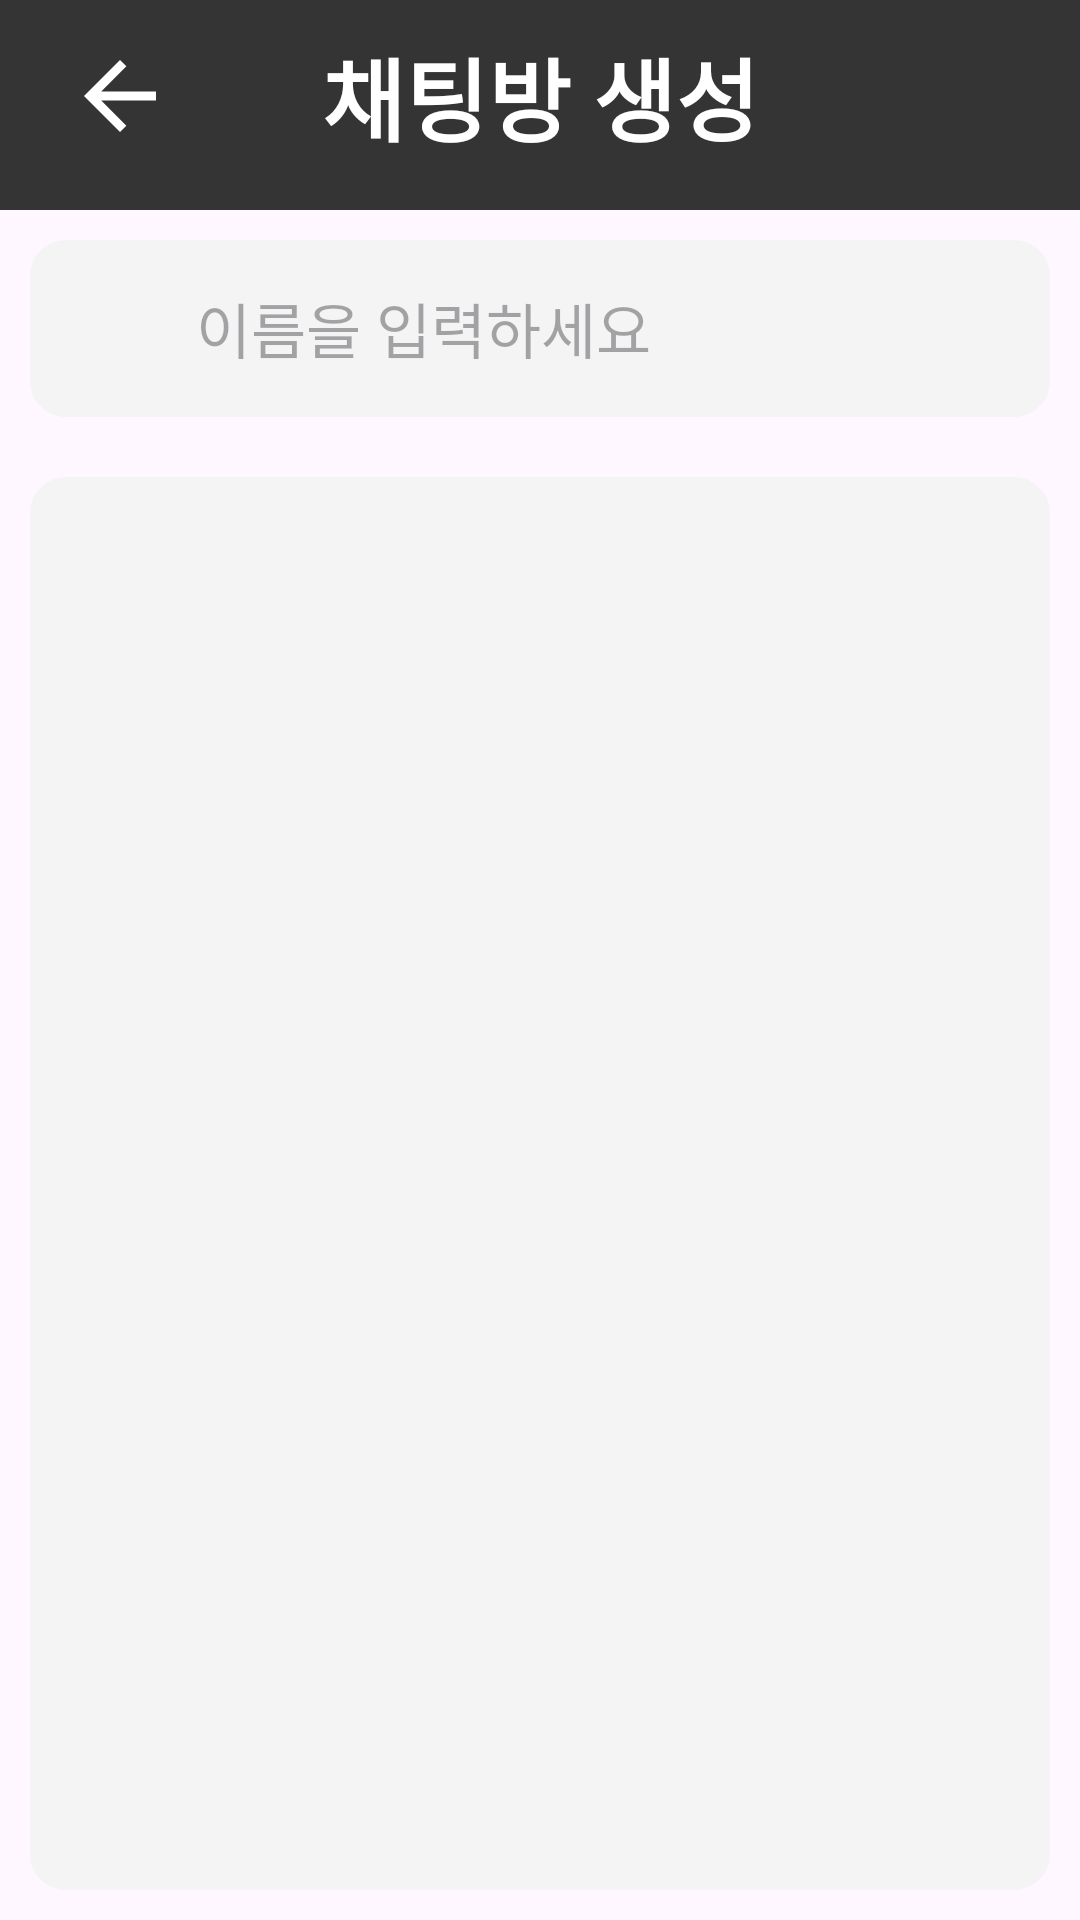

Write the Android layout XML for this screen, with the resource values it uses.
<!-- AndroidManifest.xml: application theme Theme.FireChat -->
<!-- res/layout/new_chat_activity.xml -->
<?xml version="1.0" encoding="utf-8"?>
<androidx.constraintlayout.widget.ConstraintLayout xmlns:android="http://schemas.android.com/apk/res/android"
    xmlns:app="http://schemas.android.com/apk/res-auto"
    android:layout_width="match_parent"
    android:layout_height="match_parent">

    <androidx.constraintlayout.widget.ConstraintLayout
        android:id="@+id/constraint_top"
        android:layout_width="match_parent"
        android:layout_height="wrap_content"
        android:background="@color/deep_gray"
        android:padding="10dp"
        app:layout_constraintVertical_weight="1"

        app:layout_constraintStart_toStartOf="parent"
        app:layout_constraintEnd_toEndOf="parent"
        app:layout_constraintTop_toTopOf="parent"
        app:layout_constraintBottom_toTopOf="@+id/search_layout">

        <ImageButton
            android:id="@+id/new_chat_back"
            android:layout_width="0dp"
            android:layout_height="match_parent"
            android:backgroundTint="@android:color/transparent"
            app:srcCompat="@drawable/chattingroom_icon_back_button"

            app:layout_constraintStart_toStartOf="parent"
            app:layout_constraintTop_toTopOf="@+id/title"
            app:layout_constraintBottom_toBottomOf="@+id/title" />

        <TextView
            android:id="@+id/title"
            android:layout_width="match_parent"
            android:layout_height="match_parent"
            android:gravity="center"
            android:text="채팅방 생성"
            android:textColor="@color/white"
            android:textSize="30sp"
            android:textStyle="bold"

            app:layout_constraintStart_toStartOf="parent"
            app:layout_constraintEnd_toEndOf="parent"
            app:layout_constraintTop_toTopOf="parent" />

    </androidx.constraintlayout.widget.ConstraintLayout>

    <androidx.appcompat.widget.LinearLayoutCompat
        android:id="@+id/search_layout"
        android:layout_width="match_parent"
        android:layout_height="0dp"
        android:layout_margin="10dp"
        android:padding="10dp"
        android:orientation="horizontal"
        app:layout_constraintVertical_weight="1"
        android:background="@drawable/new_chat_user_search_background"

        app:layout_constraintBottom_toTopOf="@+id/user_recycler"
        app:layout_constraintEnd_toEndOf="parent"
        app:layout_constraintHorizontal_bias="0.5"
        app:layout_constraintStart_toStartOf="parent"
        app:layout_constraintTop_toBottomOf="@+id/constraint_top" >

        <ImageView
            android:layout_width="0dp"
            android:layout_height="match_parent"
            android:src="@drawable/baseline_search_24"
            android:layout_weight="1"
            android:layout_marginStart="1dp"
            android:layout_marginEnd="10dp"/>

        <EditText
            android:id="@+id/user_search"
            android:layout_width="0dp"
            android:layout_height="match_parent"
            android:hint="이름을 입력하세요"
            android:background="@android:color/transparent"
            android:inputType="text"
            android:textSize="20sp"
            android:layout_weight="8"/>

    </androidx.appcompat.widget.LinearLayoutCompat>

    <androidx.recyclerview.widget.RecyclerView
        android:id="@+id/user_recycler"
        android:layout_width="match_parent"
        android:layout_height="0dp"
        android:layout_margin="10dp"
        app:layout_constraintVertical_weight="8"
        android:background="@drawable/new_chat_user_search_background"

        app:layout_constraintBottom_toBottomOf="parent"
        app:layout_constraintEnd_toEndOf="parent"
        app:layout_constraintHorizontal_bias="0.5"
        app:layout_constraintStart_toStartOf="parent"
        app:layout_constraintTop_toBottomOf="@+id/search_layout" />

</androidx.constraintlayout.widget.ConstraintLayout>
<!-- resources referenced by this layout -->
<resources>
  <color name="deep_gray">#343434</color>
  <color name="white">#FFFFFFFF</color>
  <!-- drawable chattingroom_icon_back_button (drawable) -->
  <vector android:autoMirrored="true" android:height="36dp"
      android:tint="@android:color/white" android:viewportHeight="24"
      android:viewportWidth="24" android:width="36dp" xmlns:android="http://schemas.android.com/apk/res/android">
      <path android:fillColor="@android:color/white" android:pathData="M20,11H7.83l5.59,-5.59L12,4l-8,8 8,8 1.41,-1.41L7.83,13H20v-2z"/>
  </vector>
  <!-- drawable new_chat_user_search_background (drawable) -->
  <?xml version="1.0" encoding="utf-8"?>
  <shape xmlns:android="http://schemas.android.com/apk/res/android"
      android:shape="rectangle" android:padding = "10dp">
  
      <solid android:color="@color/light_gray"/>
      <stroke android:width="4dp" android:color="@color/light_gray"/>
      <corners
          android:bottomLeftRadius="10dp"
          android:bottomRightRadius="10dp"
          android:topLeftRadius="10dp"
          android:topRightRadius="10dp"/>
  </shape>
  <style name="Theme.FireChat" parent="Base.Theme.FireChat" />
  <color name="light_gray">#F4F4F4</color>
  <style name="Base.Theme.FireChat" parent="Theme.Material3.DayNight.NoActionBar">
          
          
          <item name="android:statusBarColor">@color/black</item>
      </style>
  <color name="black">#FF000000</color>
</resources>
